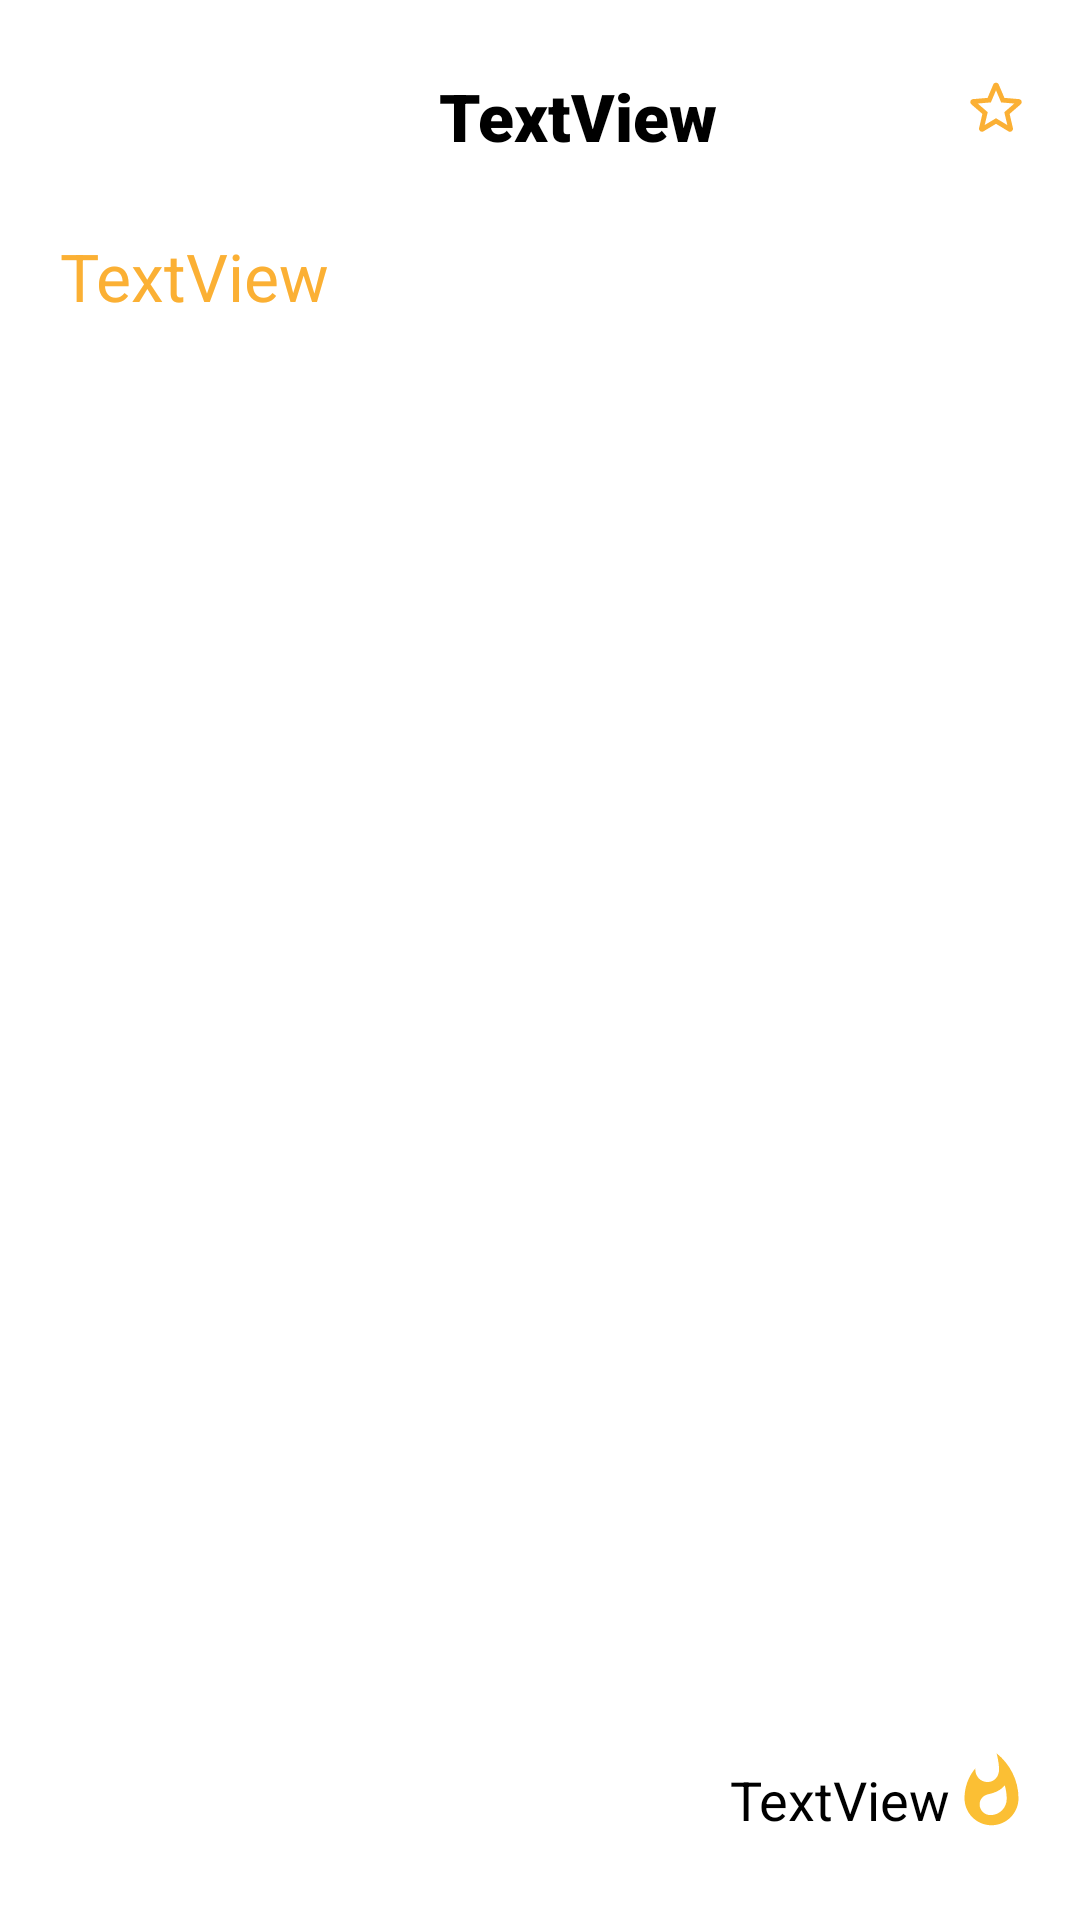

The Android layout XML behind this screen, and the referenced resources:
<!-- AndroidManifest.xml: application theme Theme.FirebaseApiDb -->
<!-- res/layout/recycler_view_item.xml -->
<?xml version="1.0" encoding="utf-8"?>
<androidx.constraintlayout.widget.ConstraintLayout xmlns:android="http://schemas.android.com/apk/res/android"
    xmlns:app="http://schemas.android.com/apk/res-auto"
    xmlns:tools="http://schemas.android.com/tools"
    android:layout_width="match_parent"
    android:layout_height="wrap_content">


    <ImageView
        android:id="@+id/recyclerImage"
        android:layout_width="wrap_content"
        android:layout_height="wrap_content"
        android:layout_marginStart="12dp"
        android:layout_marginTop="48dp"
        app:layout_constraintStart_toStartOf="parent"
        app:layout_constraintTop_toTopOf="parent"
        tools:srcCompat="@tools:sample/avatars" />

    <TextView
        android:fontFamily="sans-serif-black"
        android:id="@+id/recyclerTitle"
        android:layout_width="wrap_content"
        android:layout_height="wrap_content"
        android:layout_marginTop="24dp"
        android:text="TextView"
        android:textColor="@color/black"
        android:textSize="22sp"
        app:layout_constraintEnd_toEndOf="parent"
        app:layout_constraintHorizontal_bias="0.548"
        app:layout_constraintStart_toStartOf="parent"
        app:layout_constraintTop_toTopOf="parent" />

    <TextView
        android:textColor="@color/primarySwab"
        android:textSize="22sp"
        android:maxLength="20"
        android:id="@+id/recyclerDescription"
        android:layout_width="wrap_content"
        android:layout_height="wrap_content"
        android:layout_marginLeft="8dp"
        android:layout_marginTop="24dp"
        android:maxLines="5"
        android:text="TextView"
        app:layout_constraintStart_toEndOf="@+id/recyclerImage"
        app:layout_constraintTop_toBottomOf="@+id/recyclerTitle" />

    <ImageButton
        android:id="@+id/favoriteButton"
        android:layout_width="wrap_content"
        android:background="@color/white"
        android:layout_height="wrap_content"
        android:layout_marginTop="24dp"
        android:layout_marginEnd="16dp"
        app:layout_constraintEnd_toEndOf="parent"
        app:layout_constraintTop_toTopOf="parent"
        app:srcCompat="@drawable/ic_round_star_border_24" />

    <TextView
        android:textColor="@color/black"
        android:id="@+id/ratingView"
        android:layout_width="wrap_content"
        android:layout_height="wrap_content"
        android:layout_marginBottom="28dp"
        android:textSize="18sp"
        android:text="TextView"
        app:layout_constraintBottom_toBottomOf="parent"
        app:layout_constraintEnd_toStartOf="@+id/imageView5" />

    <ImageView
        android:id="@+id/imageView5"
        android:layout_width="27dp"
        android:layout_height="30dp"
        android:layout_marginEnd="16dp"
        android:layout_marginBottom="28dp"
        app:layout_constraintBottom_toBottomOf="parent"
        app:layout_constraintEnd_toEndOf="parent"
        app:srcCompat="@drawable/ic_baseline_whatshot_24" />
</androidx.constraintlayout.widget.ConstraintLayout>
<!-- resources referenced by this layout -->
<resources>
  <color name="black">#FF000000</color>
  <color name="primarySwab"> #FBB034 </color>
  <color name="white">#FFFFFFFF</color>
  <!-- drawable ic_baseline_whatshot_24 (drawable) -->
  <vector android:height="24dp" android:tint="#FBBF34"
      android:viewportHeight="24" android:viewportWidth="24"
      android:width="24dp" xmlns:android="http://schemas.android.com/apk/res/android">
      <path android:fillColor="@android:color/white" android:pathData="M13.5,0.67s0.74,2.65 0.74,4.8c0,2.06 -1.35,3.73 -3.41,3.73 -2.07,0 -3.63,-1.67 -3.63,-3.73l0.03,-0.36C5.21,7.51 4,10.62 4,14c0,4.42 3.58,8 8,8s8,-3.58 8,-8C20,8.61 17.41,3.8 13.5,0.67zM11.71,19c-1.78,0 -3.22,-1.4 -3.22,-3.14 0,-1.62 1.05,-2.76 2.81,-3.12 1.77,-0.36 3.6,-1.21 4.62,-2.58 0.39,1.29 0.59,2.65 0.59,4.04 0,2.65 -2.15,4.8 -4.8,4.8z"/>
  </vector>
  <!-- drawable ic_round_star_border_24 (drawable) -->
  <vector android:height="24dp" android:tint="#FBB034"
      android:viewportHeight="24" android:viewportWidth="24"
      android:width="24dp" xmlns:android="http://schemas.android.com/apk/res/android">
      <path android:fillColor="@android:color/white" android:pathData="M19.65,9.04l-4.84,-0.42 -1.89,-4.45c-0.34,-0.81 -1.5,-0.81 -1.84,0L9.19,8.63l-4.83,0.41c-0.88,0.07 -1.24,1.17 -0.57,1.75l3.67,3.18 -1.1,4.72c-0.2,0.86 0.73,1.54 1.49,1.08l4.15,-2.5 4.15,2.51c0.76,0.46 1.69,-0.22 1.49,-1.08l-1.1,-4.73 3.67,-3.18c0.67,-0.58 0.32,-1.68 -0.56,-1.75zM12,15.4l-3.76,2.27 1,-4.28 -3.32,-2.88 4.38,-0.38L12,6.1l1.71,4.04 4.38,0.38 -3.32,2.88 1,4.28L12,15.4z"/>
  </vector>
  <style name="Theme.FirebaseApiDb" parent="Theme.MaterialComponents.DayNight.NoActionBar">
          
          <item name="colorPrimary">@color/primarySwab</item>
          <item name="colorPrimaryVariant">@color/primarySwabVariant</item>
          <item name="colorOnPrimary">@color/white</item>
          
          <item name="colorSecondary">@color/primarySwab</item>
          <item name="colorSecondaryVariant">@color/teal_700</item>
          <item name="colorOnSecondary">@color/black</item>
          
          <item name="android:statusBarColor" tools:targetApi="l">?attr/colorPrimaryVariant</item>
          
      </style>
  <color name="primarySwabVariant"> #FFDD00 </color>
  <color name="teal_700">#FF018786</color>
</resources>
